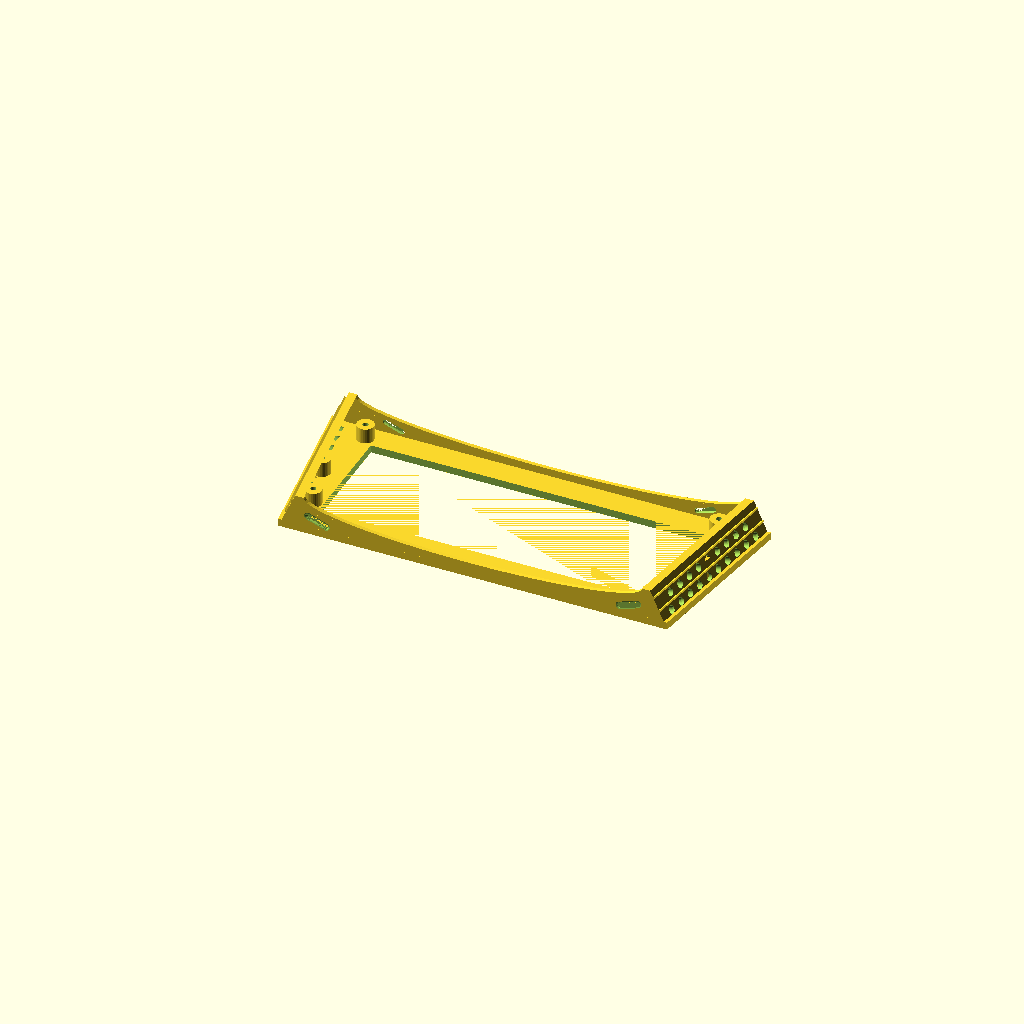
Cell 1 — every parameter at its default value.
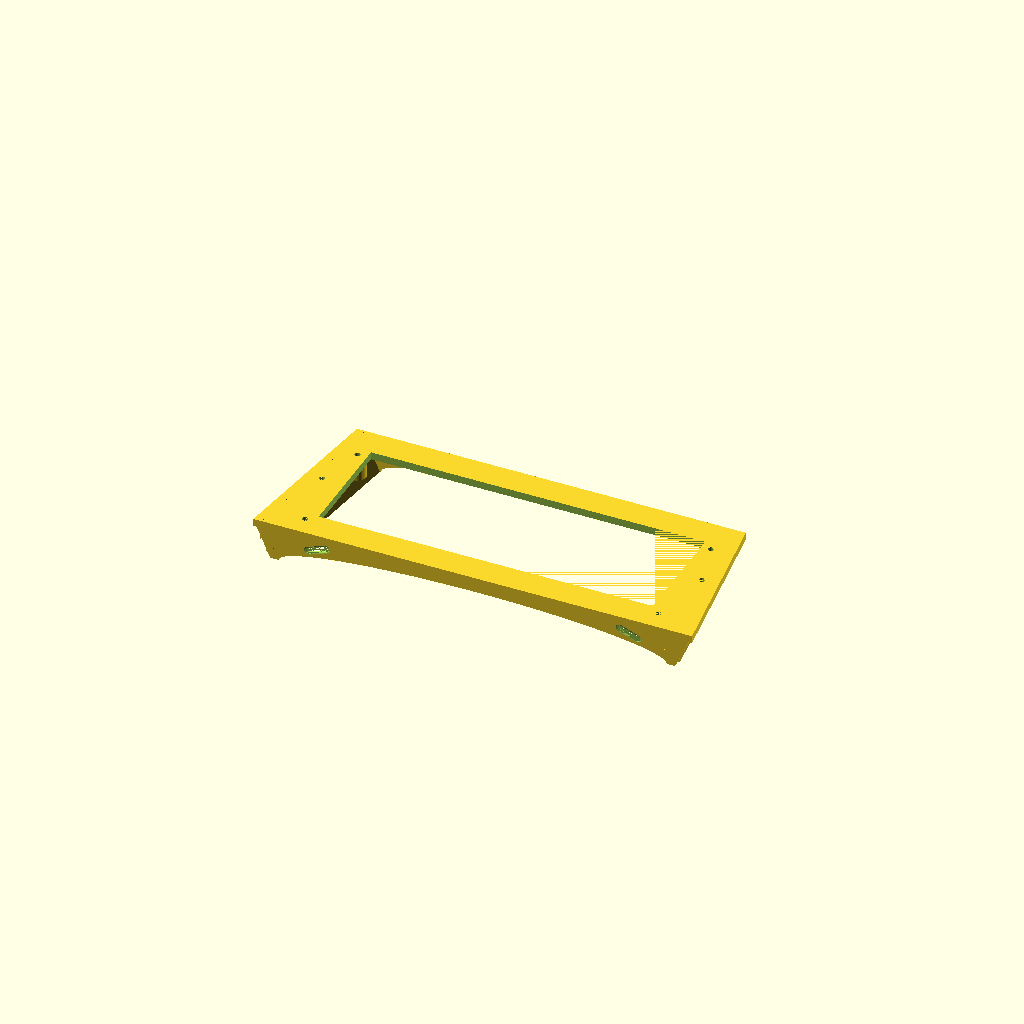
Cell 2: the same model with part = "installed".
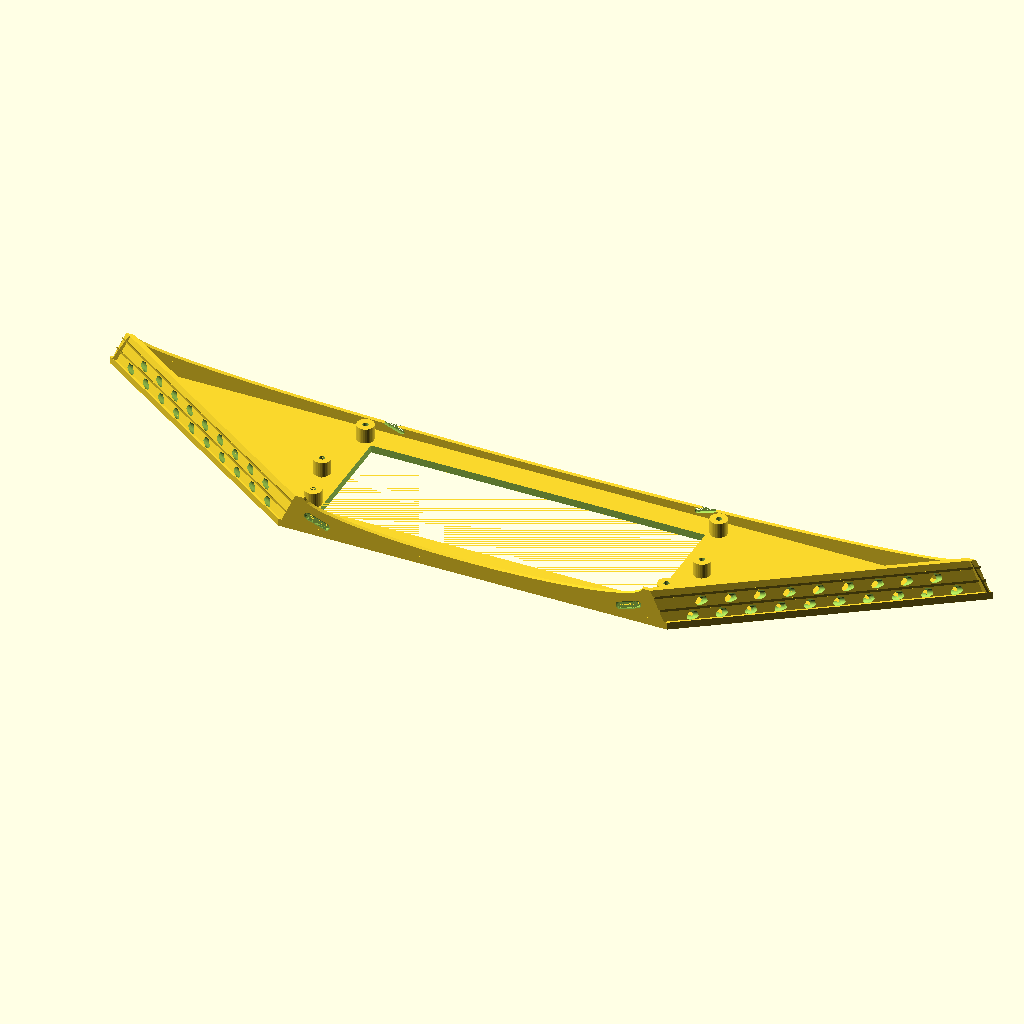
Cell 3 — w_aft set to 468.5, the other parameters unchanged.
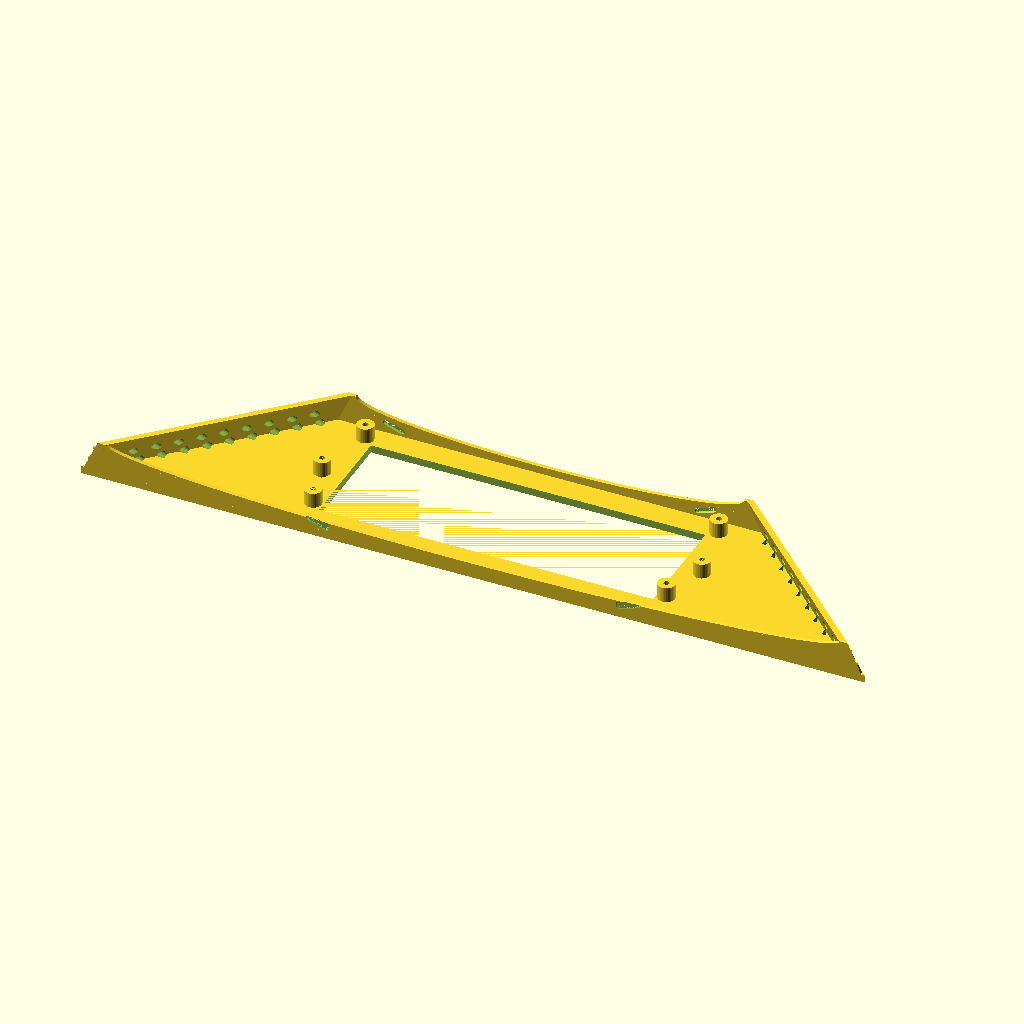
Cell 4: the same model with w_fwd = 416.
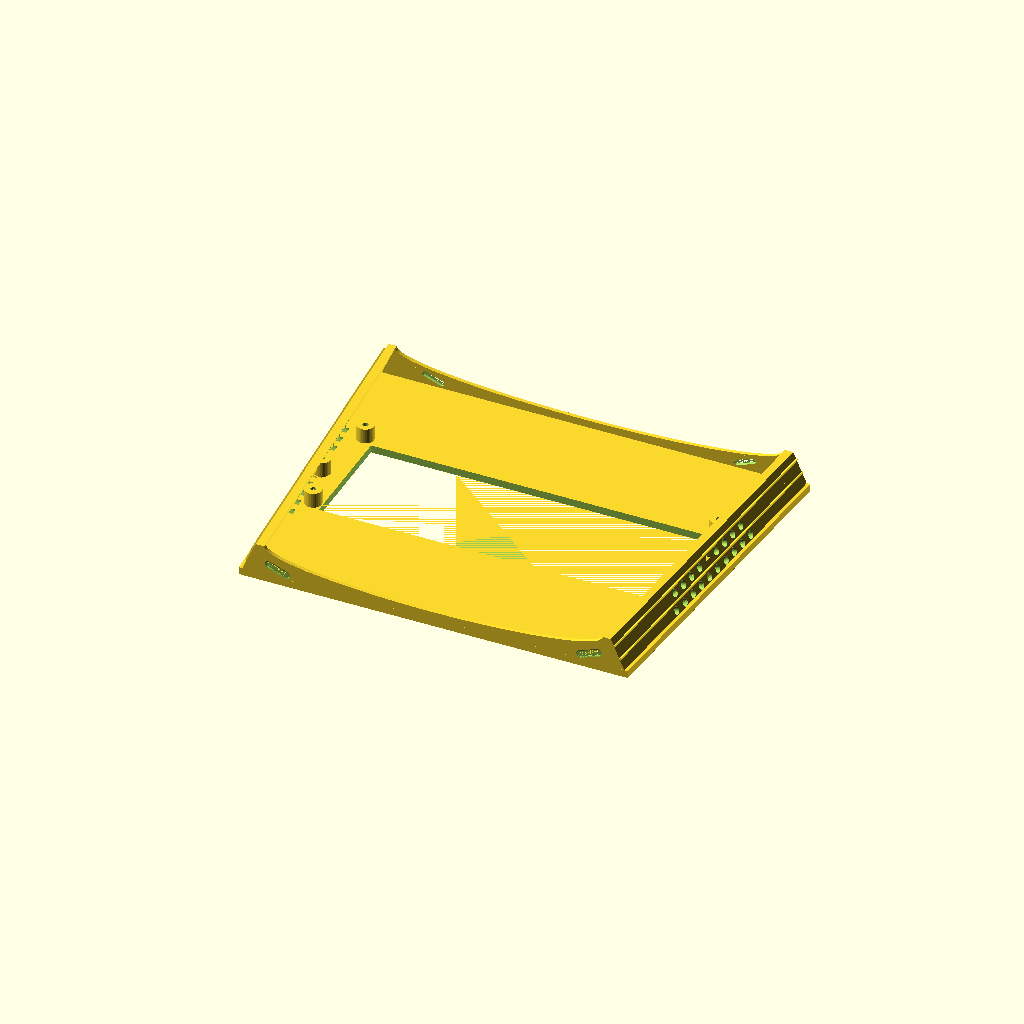
Cell 5: the same model with len = 177.8.
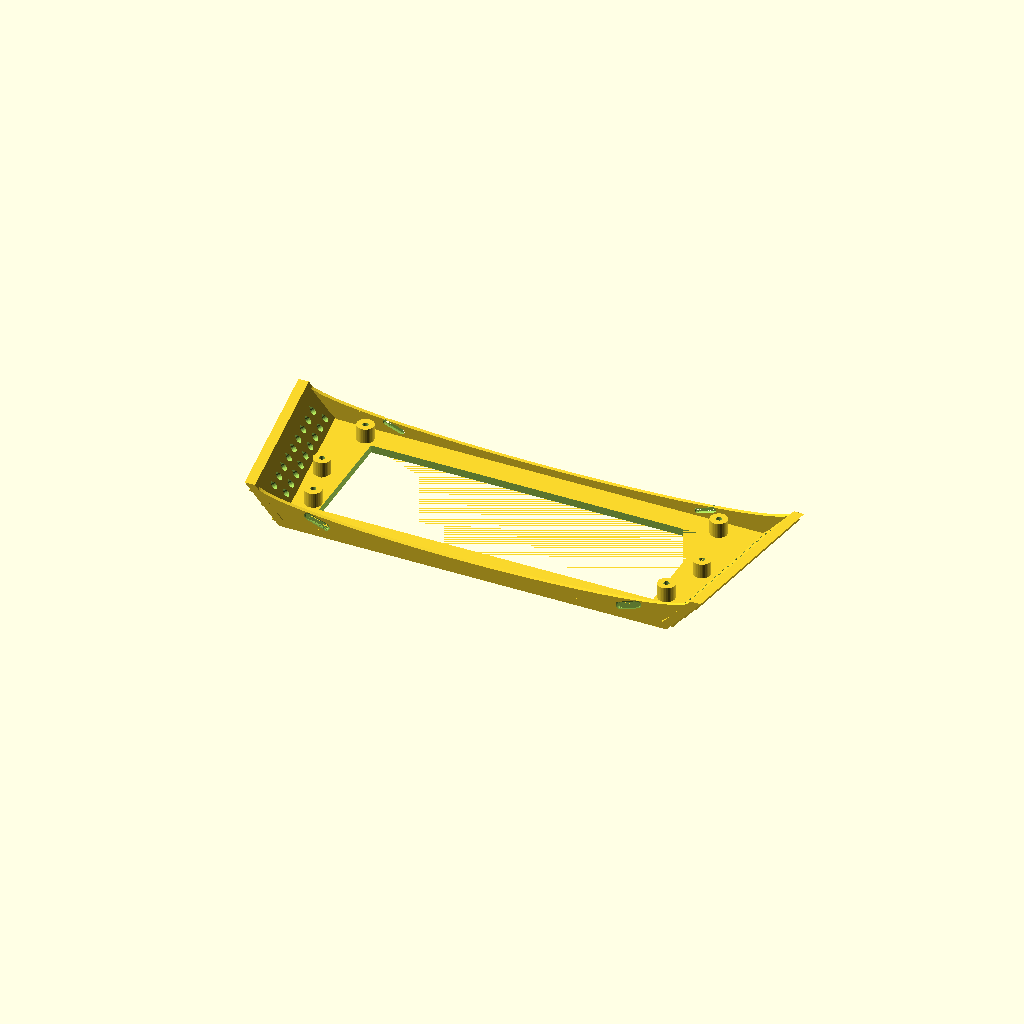
Cell 6: hull_angle = 132 (everything else at default).
All cells are drawn from one camera (rotation 55°, 0°, 25°, orthographic, colour scheme Cornfield), so only the parameter changes between them.
Source of the model, projects/shower-sump-platform/model.scad:
// Shower-sump platform: a flat deck the size of the sump's base, set at the height where the sump's
// parts: platform
// wings just reach the hull. Its two long edges are skirts leaning in at the hull's angle; they are the
// bonding faces, bedded in thickened epoxy or 5200. Nothing reaches down to the keel.
// Installed axes: X across the boat, Y fore-aft (+Y toward the bow), Z up; z = 0 at the deck's top.
// Print: deck on the bed (part = "print", the default). The skirts lean in 90 - hull_angle from vertical.

part = "print";      // [print, installed]

/* [Sump base, which sets the deck (tape, aboard 2026-11-21)] */
w_aft = 234.25;      // 8 3/4 in taped (222.25) + 12: widened 6 per side to cover the sump wing lobes (owner, 2026-11-22)
w_fwd = 208;         // 7 1/2 in taped (190.5) + 17.5: widened until the traced wing outline sits inside the deck (test_wing_fit.py)
len = 88.9;          // 3 1/2 in: the tab length; owner's working spacing of the two widths, not a tape reading

/* [Hull] */
hull_angle = 66;     // degrees above horizontal: hull leans 23 stbd, 25 port from vertical (speed square, rough), mean 24; owner keeps 24: flexible ends conform, hull to be sanded and bedded in thickened epoxy

/* [Sump screws and opening (from the Fusion v6 deck)] */
holes = [[93, 25], [93, -34], [100, 0], [-93, 25], [-93, -34], [-100, 0]];   // the sump's wing holes
hole_d = 3;          // undersize pilot: drill to 3.3 and tap M4 for a nylon screw after printing (owner, 2026-11-24)
boss_d = 9;
boss_h = 12;         // screw depth below the deck top
opening = [176, 59]; // cut out of the deck middle, under the sump; leaves 15 mm strips at the 89 mm length (Fusion had 176 x 80 on 110)

/* [Build] */
deck_t = 4;
skirt_h = 20;        // vertical depth of the bonding face
skirt_t = 4;         // measured square to the face
bond_gap = 1.5;      // adhesive, each side: the skirt sits this far inside the hull line

/* [Stiffening and bond key] */
arch_t = 2;          // end arches: skirt to skirt under each end of the deck, thickness fore-aft
arch_band = 4;       // depth of the arch under the deck at its crown (centre)
fin_n = 3;           // ridges along each bonding face, running fore-aft
fin_h = 1;           // how far a ridge stands off the face, inside the bond_gap of epoxy
fin_w = 1.2;         // ridge width at its root (3 lines)
rivet_d = 4;         // through-holes in each skirt, epoxy sets through them
rivet_pitch = 8;     // fore-aft, in two rows staggered by half a pitch
rivet_rows = [6.5, 14];  // slant distance down the face to each row: between the ridges
rivet_reach = 36;    // outermost hole centre, fore and aft, clear of the arches

/* [Cable ties: one per wing wraps the wing and the sump lengthwise, top and bottom (owner, 2026-11-25). It runs over
   the wing hugging the box body, off each wing tip, down the deck's end face slanting inboard, through a slit in each
   end arch, and under the sump. Inboard of the screw bosses, so the run under the deck clears them] */
tie_x = 82;          // slit centre from the centreline: a 12 mm tie under the deck clears the bosses (inboard edge 88.5)
tie_zc = -8.3;       // slit centre height: its upper end clear under the deck, its lower end inside the aft arch
tie_slit_l = 12;     // slit length: a 0.47 in (11.9 mm) tie, the largest wanted (owner, 2026-11-25)
tie_slit_w = 2.2;    // slit width, round-ended
tie_tilt = 20;       // slit tilt off horizontal, outboard end low (owner, 2026-11-25); the tie's own slant is steeper and it twists the rest
tie_top_x = 99;      // where a 12 mm tie leaves the wing tip: hugging the box wall (x = 93) plus half its width
tie_top_z = 3;       // the wing's top there: wing thickness, a guess (unmeasured)
tie_round = 1.2;     // the slit's outer mouth, where the tie bends in off the end face, rounded this wide
e = 0.01;
run = skirt_h / tan(hull_angle);              // inward step of the skirt over its depth
tn = skirt_t / sin(hull_angle);               // skirt thickness, measured across X
tie_lean = atan2(tie_top_x - tie_x, tie_top_z - tie_zc);  // the tie's slant off vertical down the end face

// deck and skirts apart: a hull() of whole end sections would fill the space under the deck
module platform() difference() {
  frame();
  for (h = holes) translate([h[0], h[1], -boss_h - e]) cylinder(d = hole_d, h = boss_h + 2 * e, $fn = 24);
  translate([-opening[0] / 2, -opening[1] / 2, -deck_t - e]) cube([opening[0], opening[1], deck_t + 2 * e]);
  for (s = [-1, 1], f = [-1, 1]) scale([s, f, 1]) tie_slit();
  // a hole that meets a boss stops at it, so the pilot keeps its wall
  difference() {
    for (s = [-1, 1]) scale([s, 1, 1]) for (r = [0 : len(rivet_rows) - 1])
      for (y = [-rivet_reach + r * rivet_pitch / 2 : rivet_pitch : rivet_reach]) rivet(y, rivet_rows[r]);
    for (h = holes) translate([h[0], h[1], -boss_h - 1]) cylinder(d = boss_d + 1, h = boss_h + 1, $fn = 32);  // +1: no face shared with the boss
  }
}

// one end arch's tie slit. The end face stays flat; the tie bends in off it round the slit's rounded outer mouth
module tie_slit() {
  L = len / 2;
  yi = L - arch_t - 0.03;                   // just past the arch's inner face; slices near it leave slivers (0.1 left the mesh open)
  q = function(r, t) t <= 0 ? r : t >= r ? 0 : r - sqrt(r * r - (r - t) * (r - t));    // quarter-round growth at depth t
  ym = L + 0.05;                            // the rounding starts at the end face, no slice on it
  ys = [for (k = [0 : 6]) ym - 0.8 * tie_round * (1 - k / 6)];  // from 0.8 deep: the round is nil beyond, and a slice by the arch face leaves slivers
  hull() for (y = [yi - 1, ys[0]]) face_slice(y) slit2d();
  for (i = [0 : len(ys) - 2]) hull() for (y = [ys[i], ys[i + 1]]) face_slice(y) slit2d(q(tie_round, ym - y));
  hull() { face_slice(ys[len(ys) - 1]) slit2d(tie_round); face_slice(ym + 0.4) slit2d(tie_round); }
  hull() { face_slice(yi - 0.3) slit_wide(0.6); face_slice(yi + 0.6) slit2d(); }  // inner mouth eased on its long edges
  hull() for (y = [yi - 1, yi - 0.3]) face_slice(y) slit_wide(0.6);
}

// a 2D outline in the end face (x across, y up = z) placed as a thin slab at fore-aft position y
module face_slice(y) translate([0, y, 0]) rotate([90, 0, 0]) linear_extrude(e) children();
module slit2d(g = 0) translate([tie_x, tie_zc]) rotate(-tie_tilt) stadium(tie_slit_l, tie_slit_w, g);
module slit_wide(g) translate([tie_x, tie_zc]) rotate(-tie_tilt) stadium(tie_slit_l, tie_slit_w + 2 * g, 0);  // wider, no longer

// a round-ended slot l x w in the XY plane, grown by g all round
module stadium(l, w, g) hull() for (s = [-1, 1]) translate([s * (l - w) / 2, 0]) circle(d = w + 2 * g, $fn = 24);

// a hole square through the skirt, pointed toward the skirt's foot, which is up in print
module rivet(y, sl) {
  hw = (w_aft / 2 + (w_fwd - w_aft) / 2 * (y / len + 0.5)) - bond_gap / sin(hull_angle);
  q = [hw - sl * cos(hull_angle), y, -sl * sin(hull_angle)];
  // local x along the skirt, y down the face, z into the skirt
  multmatrix([[0, -cos(hull_angle), -sin(hull_angle), q[0]],
              [1, 0, 0, q[1]],
              [0, -sin(hull_angle), cos(hull_angle), q[2]]])
    translate([0, 0, -fin_h - 1]) linear_extrude(skirt_t + fin_h + 3)
      hull() { circle(d = rivet_d, $fn = 24); translate([0, rivet_d / 2 * sqrt(2)]) square(e, center = true); }
}

module frame() {
  hw_a = w_aft / 2 - bond_gap / sin(hull_angle);
  hw_f = w_fwd / 2 - bond_gap / sin(hull_angle);
  // deck: a trapezoid in plan
  translate([0, 0, -deck_t]) linear_extrude(deck_t)
    polygon([[-hw_a, -len / 2], [hw_a, -len / 2], [hw_f, len / 2], [-hw_f, len / 2]]);
  // bosses stop at the skirt's outer face (the hull), so none pokes past it into a flat overhang
  intersection() {
    for (h = holes) translate([h[0], h[1], -boss_h]) cylinder(d = boss_d, h = boss_h, $fn = 32);
    hull() {
      translate([0, 0, -e]) linear_extrude(e) polygon([[-hw_a, -len / 2], [hw_a, -len / 2], [hw_f, len / 2], [-hw_f, len / 2]]);
      inset = boss_h / tan(hull_angle);
      translate([0, 0, -boss_h]) linear_extrude(e)
        polygon([[-hw_a + inset, -len / 2], [hw_a - inset, -len / 2], [hw_f - inset, len / 2], [-hw_f + inset, len / 2]]);
    }
  }
  for (s = [-1, 1]) hull() for (p = [[hw_a, -len / 2], [hw_f, len / 2]])
    translate([0, p[1], 0]) rotate([90, 0, 0]) linear_extrude(e, center = true)
      scale([s, 1]) polygon([[p[0], 0], [p[0] - run, -skirt_h], [p[0] - run - tn, -skirt_h], [p[0] - tn, 0]]);
  // ridges on each bonding face, keyed into the epoxy. The face toward the skirt's foot is square to the
  // skirt and takes the sump's weight; the flank toward the deck is the one that faces down in print (~70 deg)
  for (s = [-1, 1]) for (i = [0 : fin_n - 1]) hull() for (p = [[hw_a, -len / 2], [hw_f, len / 2]])
    translate([0, p[1], 0]) rotate([90, 0, 0]) linear_extrude(e, center = true)
      scale([s, 1]) fin_profile(p[0], skirt_h / sin(hull_angle) * (i + 0.5) / fin_n);
  // end arches: tie the skirts together across each end, under the deck's 15 mm end strips
  for (p = [[hw_a, -len / 2 + arch_t / 2 + e], [hw_f, len / 2 - arch_t / 2 - e]])  // e: no face shared with the deck end
    translate([0, p[1], 0]) rotate([90, 0, 0]) linear_extrude(arch_t, center = true) arch_profile(p[0]);
}

// one ridge, a slant distance sl down the outer face from its top edge at x = hw
module fin_profile(hw, sl) {
  d = [-cos(hull_angle), -sin(hull_angle)];  // down the face
  n = [sin(hull_angle), -cos(hull_angle)];   // out of the face, toward the hull
  q = [hw, 0] + sl * d;
  polygon([q + 0.2 * n, q + fin_h * n, q - fin_w * d + 0.2 * n, q - fin_w * d - 0.2 * n, q - 0.2 * n]);
}

// a half-ellipse from the foot of one skirt's inner face to the other, crown arch_band under the deck
module arch_profile(hw) {
  a = hw - run - tn;
  b = skirt_h - deck_t - arch_band;
  mid = tn / 2;  // reach into the skirts, never past their outer face
  polygon(concat(
    [[-(hw - mid), -deck_t + e], [hw - mid, -deck_t + e], [hw - run - mid, -skirt_h]],
    [for (t = [0 : 4 : 180]) [a * cos(t), -skirt_h + b * sin(t)]],
    [[-(hw - run - mid), -skirt_h]]));
}

if (part == "installed") platform();
else rotate([180, 0, 0]) platform();
Parameter table extracted from the source (name, type, default, range or options):
part: string, default "print", options "print", "installed"
w_aft: number, default 234.25
w_fwd: number, default 208
len: number, default 88.9
hull_angle: number, default 66
hole_d: number, default 3
boss_d: number, default 9
boss_h: number, default 12
opening: vector, default [176, 59]
deck_t: number, default 4
skirt_h: number, default 20
skirt_t: number, default 4
bond_gap: number, default 1.5
arch_t: number, default 2
arch_band: number, default 4
fin_n: number, default 3
fin_h: number, default 1
fin_w: number, default 1.2
rivet_d: number, default 4
rivet_pitch: number, default 8
rivet_rows: vector, default [6.5, 14]
rivet_reach: number, default 36
tie_x: number, default 82
tie_zc: number, default -8.3
tie_slit_l: number, default 12
tie_slit_w: number, default 2.2
tie_tilt: number, default 20
tie_top_x: number, default 99
tie_top_z: number, default 3
tie_round: number, default 1.2
e: number, default 0.01
